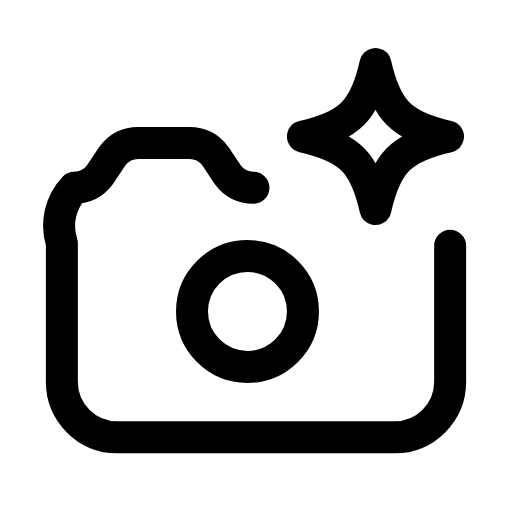
t = 0.00 s
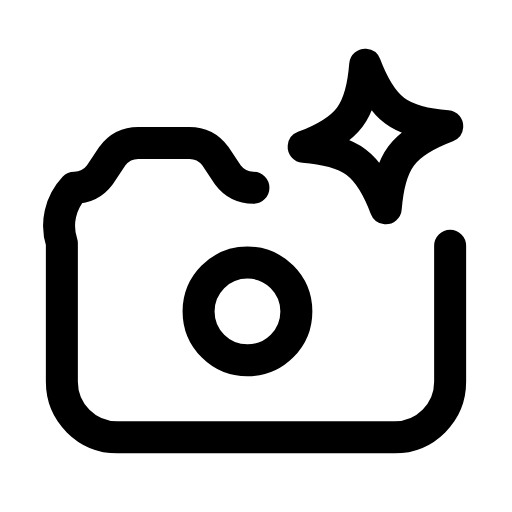
t = 0.26 s
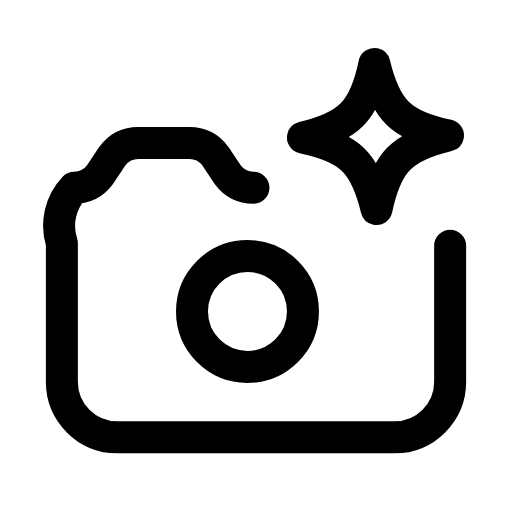
t = 0.53 s
t = 0.76 s: frame unchanged from t = 0.00 s, image omitted
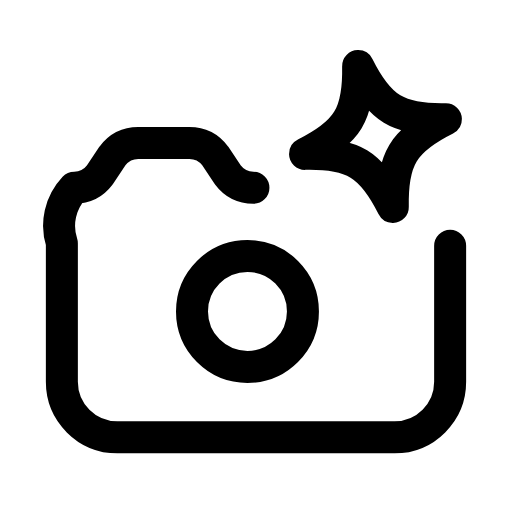
t = 1.04 s
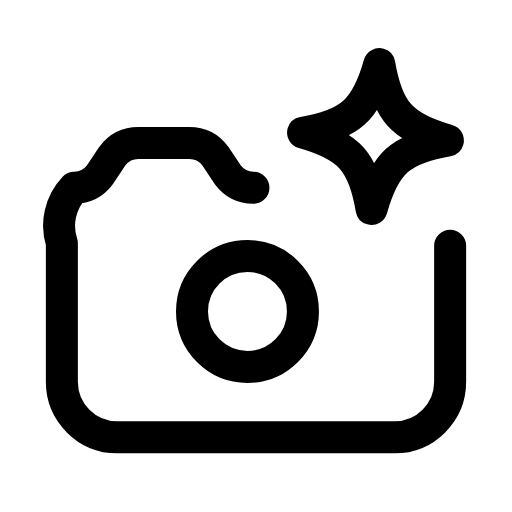
t = 1.29 s

The animated SVG that drew these frames (rendered in a browser with its animation timeline set to each time). Animation: 2 SMIL elements (animate=1,animateTransform=1); one cycle of 1.55 s, repeats indefinitely.

<svg xmlns="http://www.w3.org/2000/svg" width="24" height="24" viewBox="0 0 24 24" fill="none"><path stroke="currentColor" stroke-width="1.5" stroke-linecap="round" stroke-linejoin="round" fill="none" d="M11.88 8.8C11.38 8.8 10.98 8.6 10.68 8.2L10.08 7.3C9.78 6.9 9.38 6.7 8.88 6.7L6.48 6.7C5.98 6.7 5.58 6.9 5.28 7.3L4.68 8.2C4.38 8.6 3.98 8.8 3.48 8.8A2.6 2.6 0 0 0 2.9 11.4L2.9 17.9A2.6 2.6 0 0 0 5.5 20.5L18.5 20.5A2.6 2.6 0 0 0 21.1 17.9L21.1 11.52"></path><circle stroke="currentColor" stroke-width="1.5" stroke-linecap="round" stroke-linejoin="round" fill="none" cx="11.6" cy="14.6" r="2.6"><animate attributeName="r" values="2.6;2.6;2;2.6;2.6;2.6;2.6;2;2.6;2.6;2.6" keyTimes="0;0.099;0.162;0.234;0.45;0.6;0.744;0.792;0.834;0.9;1" dur="1.55s" repeatCount="indefinite" calcMode="spline" keySplines="0.16 1 0.3 1;0.16 1 0.3 1;0.16 1 0.3 1;0.16 1 0.3 1;0.16 1 0.3 1;0.16 1 0.3 1;0.16 1 0.3 1;0.16 1 0.3 1;0.16 1 0.3 1;0.16 1 0.3 1"/></circle><path stroke="currentColor" stroke-width="1.5" stroke-linecap="round" stroke-linejoin="round" fill="none" d="M17.6 3C18.09 5.18 18.82 5.91 21 6.4C18.82 6.89 18.09 7.62 17.6 9.8C17.11 7.62 16.38 6.89 14.2 6.4C16.38 5.91 17.11 5.18 17.6 3Z"><animateTransform attributeName="transform" type="rotate" values="0 17.6 6.4;20 17.6 6.4;-14 17.6 6.4;0 17.6 6.4;0 17.6 6.4;-14 17.6 6.4;20 17.6 6.4;0 17.6 6.4;0 17.6 6.4" keyTimes="0;0.135;0.27;0.45;0.6;0.72;0.81;0.9;1" dur="1.55s" repeatCount="indefinite" calcMode="spline" keySplines="0.16 1 0.3 1;0.16 1 0.3 1;0.16 1 0.3 1;0.16 1 0.3 1;0.16 1 0.3 1;0.16 1 0.3 1;0.16 1 0.3 1;0.16 1 0.3 1"/></path></svg>
